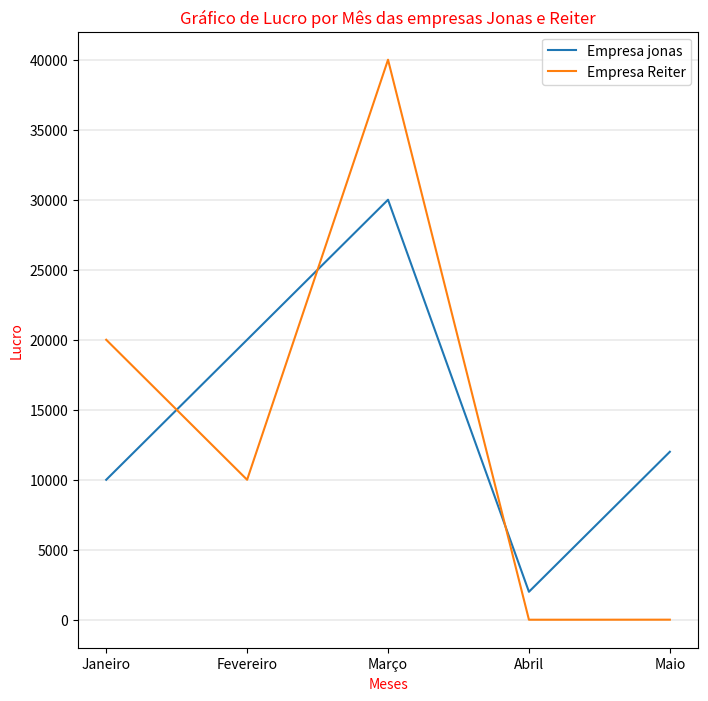

This chart was generated by the following Python code:
import matplotlib.pyplot as plt

# plt.title("Gráfico de Alunos", size=15, color="red")
# eixox = ["Aprendizado Mínimo", "Aprendizado Médio", "Aprendizado Completo"]
# eixoy = [5.0, 20.0, 10.0]
# plt.xlabel("Aprendizado", color="green")
# plt.ylabel("Alunos", color="green")
# plt.bar(eixox, eixoy, color="grey")
# plt.grid(color="black", linestyle="-", linewidth=0.2)
# plt.show()

# plt.title("Padaria do Seu Jonas", size=15, color="red")
# aa = [30, 20, 10, 20, 15, 5]
# mylabels = ["pão", "bebidas", "balas e doces", "salgados", "bolos e cucas", "café"]
# myexplode = [0.2, 0, 0, 0, 0, 0]
# plt.pie(aa, labels=mylabels, explode=myexplode, shadow=True)
# plt.show()

plt.figure(figsize=(8, 8))
plt.title("Gráfico de Lucro por Mês das empresas Jonas e Reiter", color="red")
y1 = [10000, 20000, 30000, 2000, 12000]
y2 = [20000, 10000, 40000, 5, 8.50]
x = ["Janeiro", "Fevereiro", "Março", "Abril", "Maio"]
plt.subplot(1, 1, 1)
plt.plot(y1)
plt.plot(x, y2)
plt.xlabel("Meses", color="r")
plt.ylabel("Lucro", color="r")
plt.legend(["Empresa jonas", "Empresa Reiter"], loc="upper right")
plt.grid(axis="y", color="black", linestyle="-", linewidth=0.1)
plt.show()

